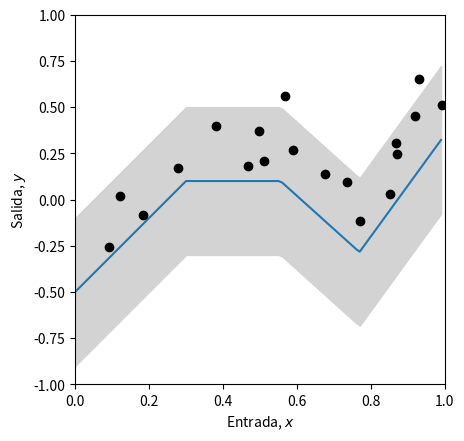
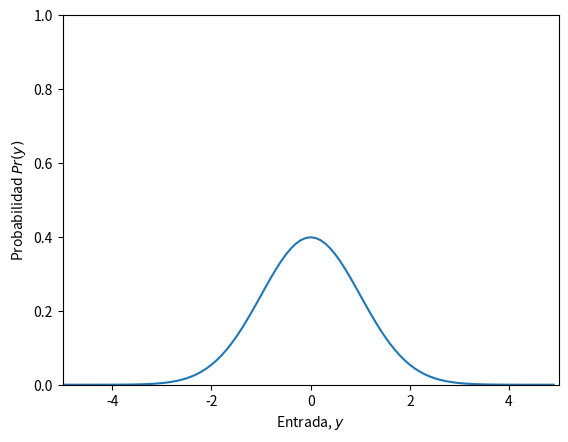
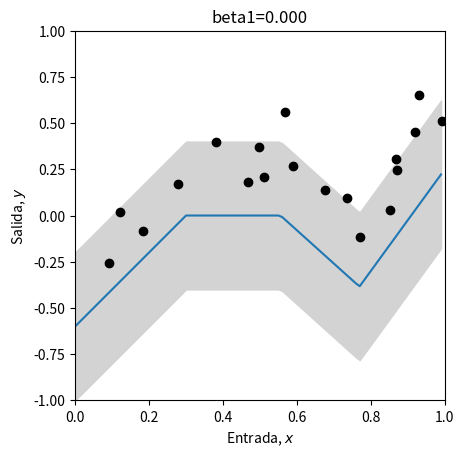
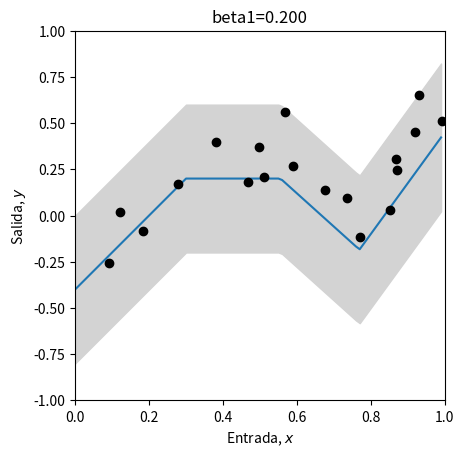
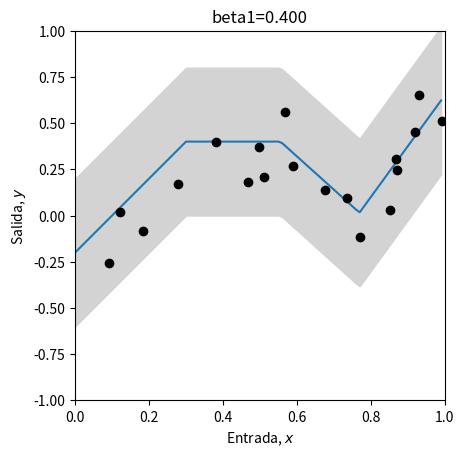
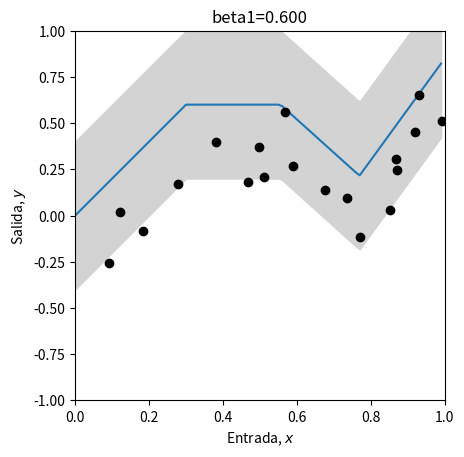
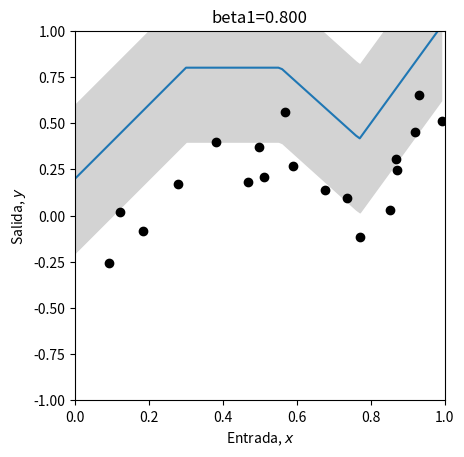
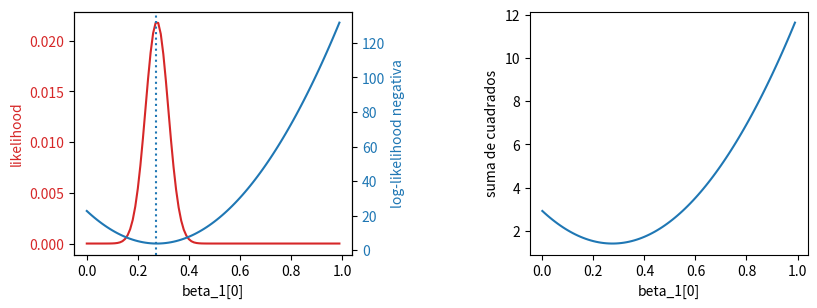
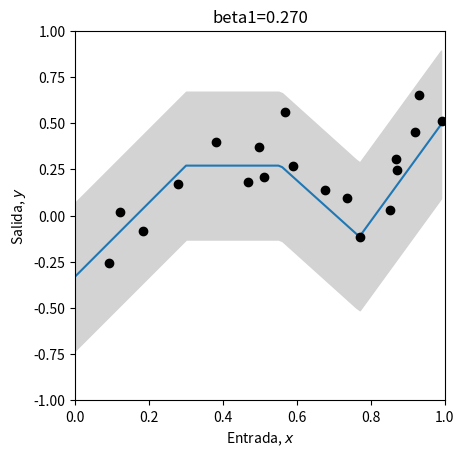
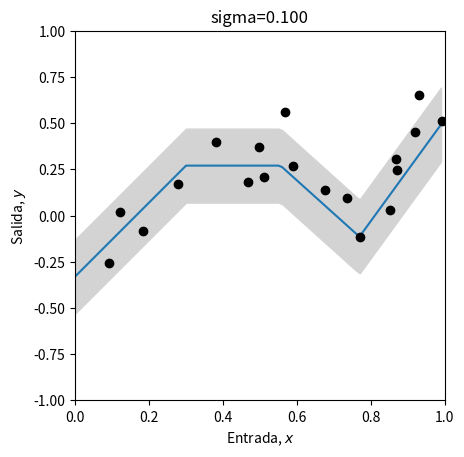
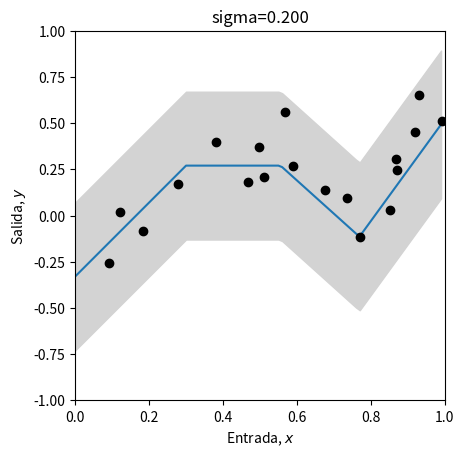
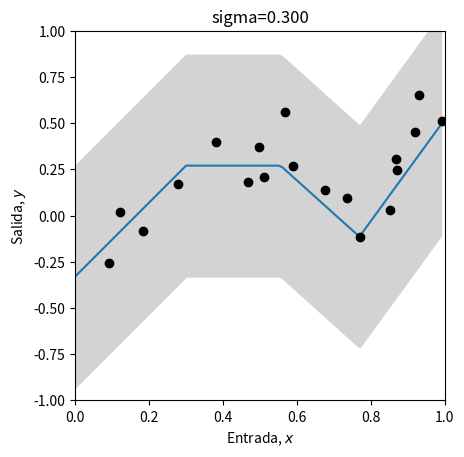
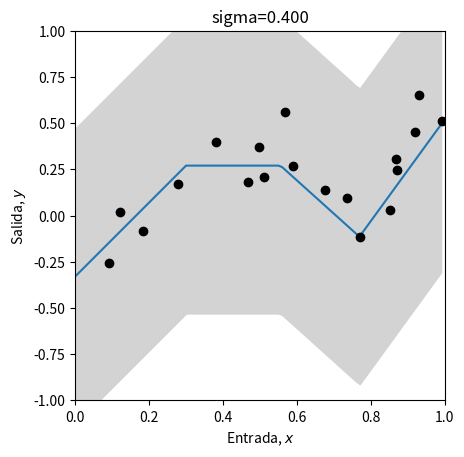
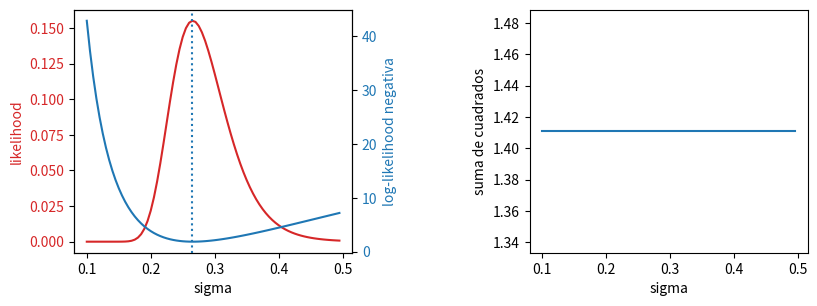
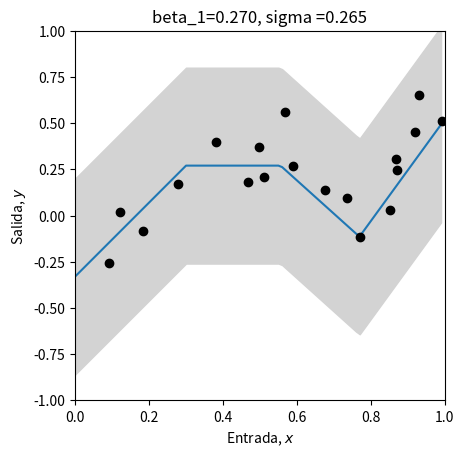

Write the Python code that produced these figures, in order.
# Importa la biblioteca para operaciones matemáticas
import numpy as np
# Importa la biblioteca para crear gráficas
import matplotlib.pyplot as plt
# Importa la biblioteca matemática
import math

# Define la función de Unidad Lineal Rectificada (ReLU)
def ReLU(preactivation):
  activation = preactivation.clip(0.0)
  return activation

# Define una red neuronal superficial
def shallow_nn(x, beta_0, omega_0, beta_1, omega_1):
    # Asegura que los datos de entrada sean un arreglo de tamaño (1 x n_data)
    n_data = x.size
    x = np.reshape(x,(1,n_data))

    # Ejecuta la red para TODAS las entradas x a la vez para poder dibujar la gráfica
    h1 = ReLU(np.matmul(beta_0,np.ones((1,n_data))) + np.matmul(omega_0,x))
    y = np.matmul(beta_1,np.ones((1,n_data))) + np.matmul(omega_1,h1)
    return y

# Obtiene los parámetros del modelo; podemos llamar esta función para reiniciarlos fácilmente
def get_parameters():
  # Crea una red que se ajusta aproximadamente a los datos
  beta_0 = np.zeros((3,1));  # anteriormente theta_x0
  omega_0 = np.zeros((3,1)); # anteriormente theta_x1
  beta_1 = np.zeros((1,1));  # anteriormente phi_0
  omega_1 = np.zeros((1,3)); # anteriormente phi_x

  beta_0[0,0] = 0.3; beta_0[1,0] = -1.0; beta_0[2,0] = -0.5
  omega_0[0,0] = -1.0; omega_0[1,0] = 1.8; omega_0[2,0] = 0.65
  beta_1[0,0] = 0.1;
  omega_1[0,0] = -2.0; omega_1[0,1] = -1.0; omega_1[0,2] = 7.0

  return beta_0, omega_0, beta_1, omega_1

# Función auxiliar para graficar los datos
def plot_univariate_regression(x_model, y_model, x_data = None, y_data = None, sigma_model = None, title= None):
  # Asegura que los datos del modelo sean arreglos unidimensionales
  x_model = np.squeeze(x_model)
  y_model = np.squeeze(y_model)

  fig, ax = plt.subplots()
  ax.plot(x_model,y_model)
  if sigma_model is not None:
    ax.fill_between(x_model, y_model-2*sigma_model, y_model+2*sigma_model, color='lightgray')
  ax.set_xlabel(r'Entrada, $x$'); ax.set_ylabel(r'Salida, $y$')
  ax.set_xlim([0,1]);ax.set_ylim([-1,1])
  ax.set_aspect(0.5)
  if title is not None:
    ax.set_title(title)
  if x_data is not None:
    ax.plot(x_data, y_data, 'ko')
  plt.show()

# Crea algunos datos de entrenamiento unidimensionales
x_train = np.array([0.09291784,0.46809093,0.93089486,0.67612654,0.73441752,0.86847339,\
                   0.49873225,0.51083168,0.18343972,0.99380898,0.27840809,0.38028817,\
                   0.12055708,0.56715537,0.92005746,0.77072270,0.85278176,0.05315950,\
                   0.87168699,0.58858043])
y_train = np.array([-0.25934537,0.18195445,0.651270150,0.13921448,0.09366691,0.30567674,\
                    0.372291170,0.20716968,-0.08131792,0.51187806,0.16943738,0.3994327,\
                    0.019062570,0.55820410,0.452564960,-0.1183121,0.02957665,-1.24354444, \
                    0.248038840,0.26824970])

# Obtiene los parámetros del modelo
beta_0, omega_0, beta_1, omega_1 = get_parameters()
sigma = 0.2

# Define un intervalo de valores de entrada
x_model = np.arange(0,1,0.01)
# Ejecuta el modelo para obtener los valores y graficarlos
y_model = shallow_nn(x_model, beta_0, omega_0, beta_1, omega_1)
plot_univariate_regression(x_model, y_model, x_train, y_train, sigma_model = sigma)


# Devuelve la probabilidad bajo una distribución normal
def normal_distribution(y, mu, sigma):
    # Ecuación 5.7 de las notas (necesitarás np.sqrt(), np.exp() y math.pi)
    prob = (1.0 / np.sqrt(2 * math.pi * sigma**2)) * np.exp(-((y - mu)**2) / (2 * sigma**2))

    return prob

# Verifica que obtengamos la respuesta correcta antes de continuar
print("Respuesta correcta = %3.3f, Tu respuesta = %3.3f"%(0.119,normal_distribution(1,-1,2.3)))

# Grafica la distribución gaussiana
y_gauss = np.arange(-5,5,0.1)
mu = 0; sigma = 1.0
gauss_prob = normal_distribution(y_gauss, mu, sigma)
fig, ax = plt.subplots()
ax.plot(y_gauss, gauss_prob)
ax.set_xlabel(r'Entrada, $y$'); ax.set_ylabel(r'Probabilidad $Pr(y)$')
ax.set_xlim([-5,5]);ax.set_ylim([0,1.0])
plt.show()

# TODO
# 1. Predice qué ocurrirá si cambiamos a mu=1 y dejamos sigma=1
# Ahora cambia el código anterior y comprueba si tu predicción fue correcta.

# 2. Predice qué ocurrirá si dejamos mu=0 y cambiamos sigma a 2.0

# 3. Predice qué ocurrirá si dejamos mu=0 y cambiamos sigma a 0.5

# Devuelve la likelihood de todos los datos bajo el modelo
def compute_likelihood(y_train, mu, sigma):
  # Primera línea de la ecuación 5.3 de las notas
  likelihood = np.prod(normal_distribution(y_train, mu, sigma))

  return likelihood

# Prueba la función con un modelo homoscedástico (sigma constante)
beta_0, omega_0, beta_1, omega_1 = get_parameters()
# Usa la red neuronal para predecir la media de la distribución gaussiana
mu_pred = shallow_nn(x_train, beta_0, omega_0, beta_1, omega_1)
# Establece una desviación estándar razonable
sigma = 0.2
# Calcula la likelihood
likelihood = compute_likelihood(y_train, mu_pred, sigma)
# Verifica que obtengamos la respuesta correcta antes de continuar
print("Respuesta correcta = %9.9f, Tu respuesta = %9.9f"%(0.000010624,likelihood))

# Devuelve la log-likelihood negativa de los datos bajo el modelo
def compute_negative_log_likelihood(y_train, mu, sigma):
  # Ecuación 5.4 de las notas: menos uno por la suma de los logaritmos de las probabilidades
  nll = -np.sum(np.log(normal_distribution(y_train, mu, sigma)))

  return nll

# Prueba la función con un modelo homoscedástico (sigma constante)
beta_0, omega_0, beta_1, omega_1 = get_parameters()
# Usa la red neuronal para predecir la media de la distribución gaussiana
mu_pred = shallow_nn(x_train, beta_0, omega_0, beta_1, omega_1)
# Establece una desviación estándar razonable
sigma = 0.2
# Calcula la log-likelihood negativa
nll = compute_negative_log_likelihood(y_train, mu_pred, sigma)
# Verifica que obtengamos la respuesta correcta antes de continuar
print("Respuesta correcta = %9.9f, Tu respuesta = %9.9f"%(11.452419564,nll))

# Devuelve la distancia cuadrática entre los datos observados (y_train) y la predicción del modelo (y_pred)
def compute_sum_of_squares(y_train, y_pred):
  # Ecuación 5.10 de las notas
  sum_of_squares = np.sum((y_train - y_pred)**2)

  return sum_of_squares

# Prueba nuevamente la función
beta_0, omega_0, beta_1, omega_1 = get_parameters()
# Usa la red neuronal para predecir la media de la distribución gaussiana, nuestra mejor predicción de y
y_pred = mu_pred = shallow_nn(x_train, beta_0, omega_0, beta_1, omega_1)
# Calcula la suma de cuadrados
sum_of_squares = compute_sum_of_squares(y_train, y_pred)
# Verifica que obtengamos la respuesta correcta antes de continuar
print("Respuesta correcta = %9.9f, Tu respuesta = %9.9f"%(2.020992572,sum_of_squares))

# Define un intervalo de valores para el parámetro
beta_1_vals = np.arange(0,1.0,0.01)
# Crea arreglos para almacenar las likelihoodes, las log-likelihoodes negativas y las sumas de cuadrados
likelihoods = np.zeros_like(beta_1_vals)
nlls = np.zeros_like(beta_1_vals)
sum_squares = np.zeros_like(beta_1_vals)

# Inicializa los parámetros
beta_0, omega_0, beta_1, omega_1 = get_parameters()
sigma = 0.2
for count in range(len(beta_1_vals)):
  # Establece el valor del parámetro
  beta_1[0,0] = beta_1_vals[count]
  # Ejecuta la red con los nuevos parámetros
  mu_pred = y_pred = shallow_nn(x_train, beta_0, omega_0, beta_1, omega_1)
  # Calcula y almacena los tres valores
  likelihoods[count] = compute_likelihood(y_train, mu_pred, sigma)
  nlls[count] = compute_negative_log_likelihood(y_train, mu_pred, sigma)
  sum_squares[count] = compute_sum_of_squares(y_train, y_pred)
  # Dibuja el modelo cada 20 configuraciones del parámetro
  if count % 20 == 0:
    # Ejecuta el modelo para obtener los valores y graficarlos
    y_model = shallow_nn(x_model, beta_0, omega_0, beta_1, omega_1)
    plot_univariate_regression(x_model, y_model, x_train, y_train, sigma_model = sigma, title="beta1=%3.3f"%(beta_1[0,0]))


# Grafica la likelihood, la log-likelihood negativa y los mínimos cuadrados según el desplazamiento beta1
fig, ax = plt.subplots(1,2)
fig.set_size_inches(10.5, 5.5)
fig.tight_layout(pad=10.0)
likelihood_color = 'tab:red'
nll_color = 'tab:blue'

ax[0].set_xlabel('beta_1[0]')
ax[0].set_ylabel('likelihood', color = likelihood_color)
ax[0].plot(beta_1_vals, likelihoods, color = likelihood_color)
ax[0].tick_params(axis='y', labelcolor=likelihood_color)

ax00 = ax[0].twinx()
ax00.plot(beta_1_vals, nlls, color = nll_color)
ax00.set_ylabel('log-likelihood negativa', color = nll_color)
ax00.tick_params(axis='y', labelcolor = nll_color)

plt.axvline(x = beta_1_vals[np.argmax(likelihoods)], linestyle='dotted')

ax[1].plot(beta_1_vals, sum_squares); ax[1].set_xlabel('beta_1[0]'); ax[1].set_ylabel('suma de cuadrados')
plt.show()

# El máximo de la función de likelihood debe estar en la misma posición que el mínimo de la log-likelihood negativa
# y la solución de mínimos cuadrados
# Comprobémoslo:
print("Máxima likelihood = %3.3f, en beta_1=%3.3f"%( (likelihoods[np.argmax(likelihoods)],beta_1_vals[np.argmax(likelihoods)])))
print("Mínima log-likelihood negativa = %3.3f, en beta_1=%3.3f"%( (nlls[np.argmin(nlls)],beta_1_vals[np.argmin(nlls)])))
print("Mínimos cuadrados = %3.3f, en beta_1=%3.3f"%( (sum_squares[np.argmin(sum_squares)],beta_1_vals[np.argmin(sum_squares)])))

# Grafica el mejor modelo
beta_1[0,0] = beta_1_vals[np.argmin(sum_squares)]
y_model = shallow_nn(x_model, beta_0, omega_0, beta_1, omega_1)
plot_univariate_regression(x_model, y_model, x_train, y_train, sigma_model = sigma, title="beta1=%3.3f"%(beta_1[0,0]))

# Define un intervalo de valores para el parámetro
sigma_vals = np.arange(0.1,0.5,0.005)
# Crea arreglos para almacenar las likelihoodes, las log-likelihoodes negativas y las sumas de cuadrados
likelihoods = np.zeros_like(sigma_vals)
nlls = np.zeros_like(sigma_vals)
sum_squares = np.zeros_like(sigma_vals)

# Inicializa los parámetros
beta_0, omega_0, beta_1, omega_1 = get_parameters()
# Utiliza el mejor desplazamiento encontrado
beta_1[0,0] = 0.27
for count in range(len(sigma_vals)):
  # Establece el valor del parámetro
  sigma = sigma_vals[count]
  # Ejecuta la red con los nuevos parámetros
  mu_pred = y_pred = shallow_nn(x_train, beta_0, omega_0, beta_1, omega_1)
  # Calcula y almacena los tres valores
  likelihoods[count] = compute_likelihood(y_train, mu_pred, sigma)
  nlls[count] = compute_negative_log_likelihood(y_train, mu_pred, sigma)
  sum_squares[count] = compute_sum_of_squares(y_train, y_pred)
  # Dibuja el modelo cada 20 configuraciones del parámetro
  if count % 20 == 0:
    # Ejecuta el modelo para obtener los valores y graficarlos
    y_model = shallow_nn(x_model, beta_0, omega_0, beta_1, omega_1)
    plot_univariate_regression(x_model, y_model, x_train, y_train, sigma_model=sigma, title="sigma=%3.3f"%(sigma))

# Grafica la likelihood, la log-likelihood negativa y los mínimos cuadrados según la desviación estándar sigma
fig, ax = plt.subplots(1,2)
fig.set_size_inches(10.5, 5.5)
fig.tight_layout(pad=10.0)
likelihood_color = 'tab:red'
nll_color = 'tab:blue'


ax[0].set_xlabel('sigma')
ax[0].set_ylabel('likelihood', color = likelihood_color)
ax[0].plot(sigma_vals, likelihoods, color = likelihood_color)
ax[0].tick_params(axis='y', labelcolor=likelihood_color)

ax00 = ax[0].twinx()
ax00.plot(sigma_vals, nlls, color = nll_color)
ax00.set_ylabel('log-likelihood negativa', color = nll_color)
ax00.tick_params(axis='y', labelcolor = nll_color)

plt.axvline(x = sigma_vals[np.argmax(likelihoods)], linestyle='dotted')

ax[1].plot(sigma_vals, sum_squares); ax[1].set_xlabel('sigma'); ax[1].set_ylabel('suma de cuadrados')
plt.show()

# El máximo de la función de likelihood debe estar en la misma posición que el mínimo de la log-likelihood negativa
# La solución de mínimos cuadrados no depende de sigma, por lo que es constante y no resulta útil aquí.
# Comprobémoslo:
print("Máxima likelihood = %3.3f, en sigma=%3.3f"%( (likelihoods[np.argmax(likelihoods)],sigma_vals[np.argmax(likelihoods)])))
print("Mínima log-likelihood negativa = %3.3f, en sigma=%3.3f"%( (nlls[np.argmin(nlls)],sigma_vals[np.argmin(nlls)])))
# Grafica el mejor modelo
sigma= sigma_vals[np.argmin(nlls)]
y_model = shallow_nn(x_model, beta_0, omega_0, beta_1, omega_1)
plot_univariate_regression(x_model, y_model, x_train, y_train, sigma_model = sigma, title="beta_1=%3.3f, sigma =%3.3f"%(beta_1[0,0],sigma))
